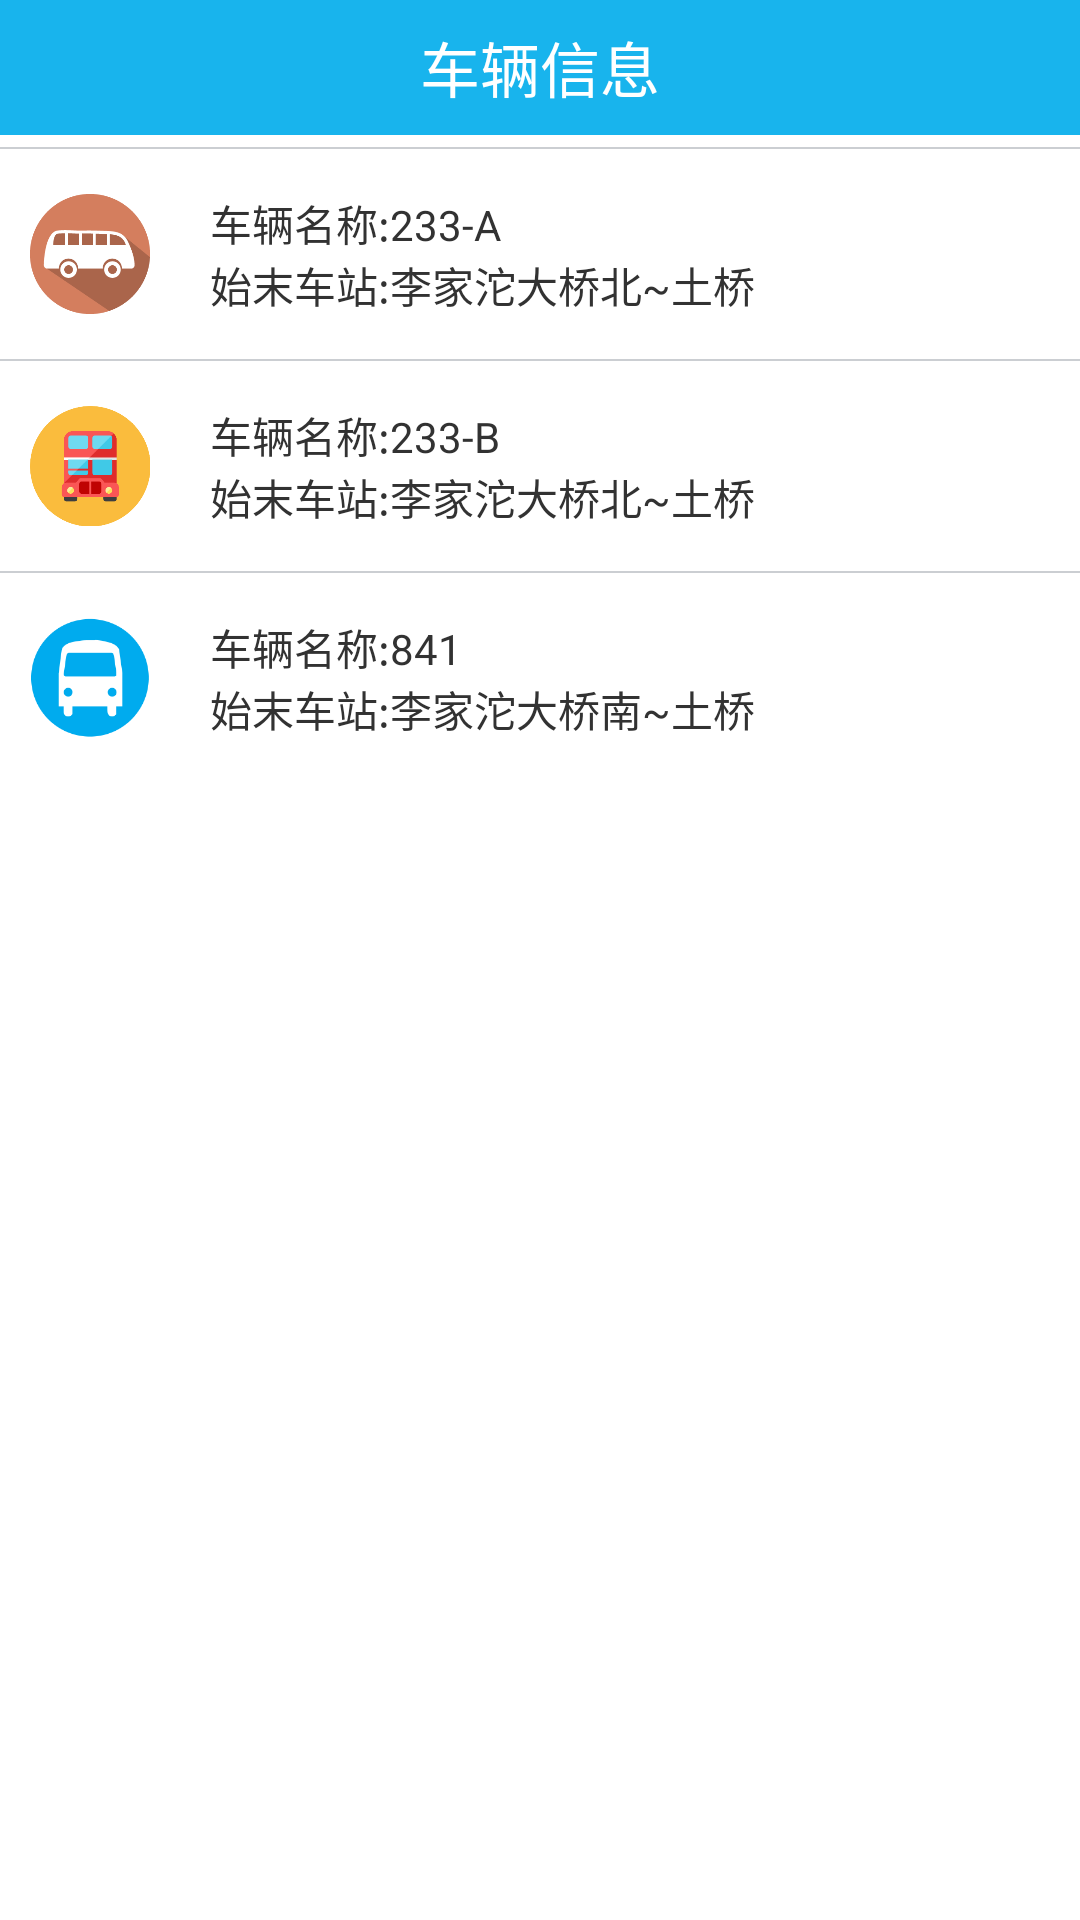

Produce the Android XML layout that renders to this screen, including the resource entries it uses.
<!-- AndroidManifest.xml: application theme AppTheme -->
<!-- res/layout/activity_main.xml -->
<LinearLayout xmlns:android="http://schemas.android.com/apk/res/android"
    xmlns:tools="http://schemas.android.com/tools"
    android:layout_width="match_parent"
    android:layout_height="match_parent"
    android:orientation="vertical" >

 	<LinearLayout
        android:layout_width="fill_parent"
        android:layout_height="45dp"
        android:background="@color/title"
        android:gravity="center_vertical"
        android:orientation="horizontal" >
        <TextView
            android:id="@+id/title_main"
            android:layout_width="0dp"
            android:layout_height="match_parent"
            android:layout_weight="1"
            android:gravity="center"
            android:text="车辆信息"
            android:textColor="@color/white"
            android:textSize="20sp" />
    </LinearLayout>
    
 	 <LinearLayout
        android:id="@+id/one"
        android:layout_width="match_parent"
        android:layout_height="wrap_content"
        android:orientation="vertical" >
        <View
            android:layout_width="match_parent"
            android:layout_height="0.5dp"
            android:layout_marginTop="4dp"
            android:background="@color/devide_line" />
    	<RelativeLayout
            android:id="@+id/car1"
            android:layout_width="match_parent"
            android:layout_margin="10dp"
            android:layout_height="50dp" >
            <ImageView
                android:id="@+id/car_img1"
                android:layout_width="40dp"
                android:layout_height="40dp"
                android:layout_alignParentLeft="true"
                android:layout_centerVertical="true"
                android:layout_marginRight="10dp"
                android:src="@drawable/a" />
            <LinearLayout 
                android:layout_width="wrap_content"
                android:layout_height="wrap_content"
                android:orientation="vertical"
                android:layout_centerVertical="true"
                android:layout_toRightOf="@+id/car_img1"
                android:layout_marginLeft="10dp">
            <TextView
                android:layout_width="wrap_content"
                android:layout_height="wrap_content"
                android:text="车辆名称:233-A" />
            <TextView
                android:layout_width="wrap_content"
                android:layout_height="wrap_content"
                android:text="始末车站:李家沱大桥北~土桥" />
            </LinearLayout>
        </RelativeLayout>
 	 	<View
            android:layout_width="match_parent"
            android:layout_height="0.5dp"
            android:background="@color/devide_line" />
 	 	<RelativeLayout
            android:id="@+id/car2"
            android:layout_width="match_parent"
            android:layout_margin="10dp"
            android:layout_height="50dp" >
            <ImageView
                android:id="@+id/car_img2"
                android:layout_width="40dp"
                android:layout_height="40dp"
                android:layout_alignParentLeft="true"
                android:layout_centerVertical="true"
                android:layout_marginRight="10dp"
                android:src="@drawable/b" />
            <LinearLayout 
                android:layout_width="wrap_content"
                android:layout_height="wrap_content"
                android:orientation="vertical"
                android:layout_centerVertical="true"
                android:layout_toRightOf="@+id/car_img2"
                android:layout_marginLeft="10dp">
            <TextView
                android:layout_width="wrap_content"
                android:layout_height="wrap_content"
                android:text="车辆名称:233-B" />
            <TextView
                android:layout_width="wrap_content"
                android:layout_height="wrap_content"
                android:text="始末车站:李家沱大桥北~土桥" />
            </LinearLayout>
        </RelativeLayout>
 	 	<View
            android:layout_width="match_parent"
            android:layout_height="0.5dp"
            android:background="@color/devide_line" />
 	 	<RelativeLayout
            android:id="@+id/car3"
            android:layout_width="match_parent"
            android:layout_margin="10dp"
            android:layout_height="50dp" >
            <ImageView
                android:id="@+id/car_img3"
                android:layout_width="40dp"
                android:layout_height="40dp"
                android:layout_alignParentLeft="true"
                android:layout_centerVertical="true"
                android:layout_marginRight="10dp"
                android:src="@drawable/c" />
            <LinearLayout 
                android:layout_width="wrap_content"
                android:layout_height="wrap_content"
                android:orientation="vertical"
                android:layout_centerVertical="true"
                android:layout_toRightOf="@+id/car_img3"
                android:layout_marginLeft="10dp">
            <TextView
                android:layout_width="wrap_content"
                android:layout_height="wrap_content"
                android:text="车辆名称:841" />
            <TextView
                android:layout_width="wrap_content"
                android:layout_height="wrap_content"
                android:text="始末车站:李家沱大桥南~土桥" />
            </LinearLayout>
        </RelativeLayout>
	</LinearLayout>
</LinearLayout>
<!-- resources referenced by this layout -->
<resources>
  <color name="devide_line">#CBCED2</color>
  <color name="title">#18b4ed</color>
  <color name="white">#ffffffff</color>
  <!-- drawable a: png bitmap (drawable-hdpi, 4687 bytes) -->
  <!-- drawable b: png bitmap (drawable-hdpi, 10024 bytes) -->
  <!-- drawable c: png bitmap (drawable-hdpi, 4758 bytes) -->
  <style name="AppTheme" parent="AppBaseTheme">
            <item name="android:windowNoTitle">true</item>
          
      </style>
  <style name="AppBaseTheme" parent="android:Theme.Light">
          
      </style>
</resources>
